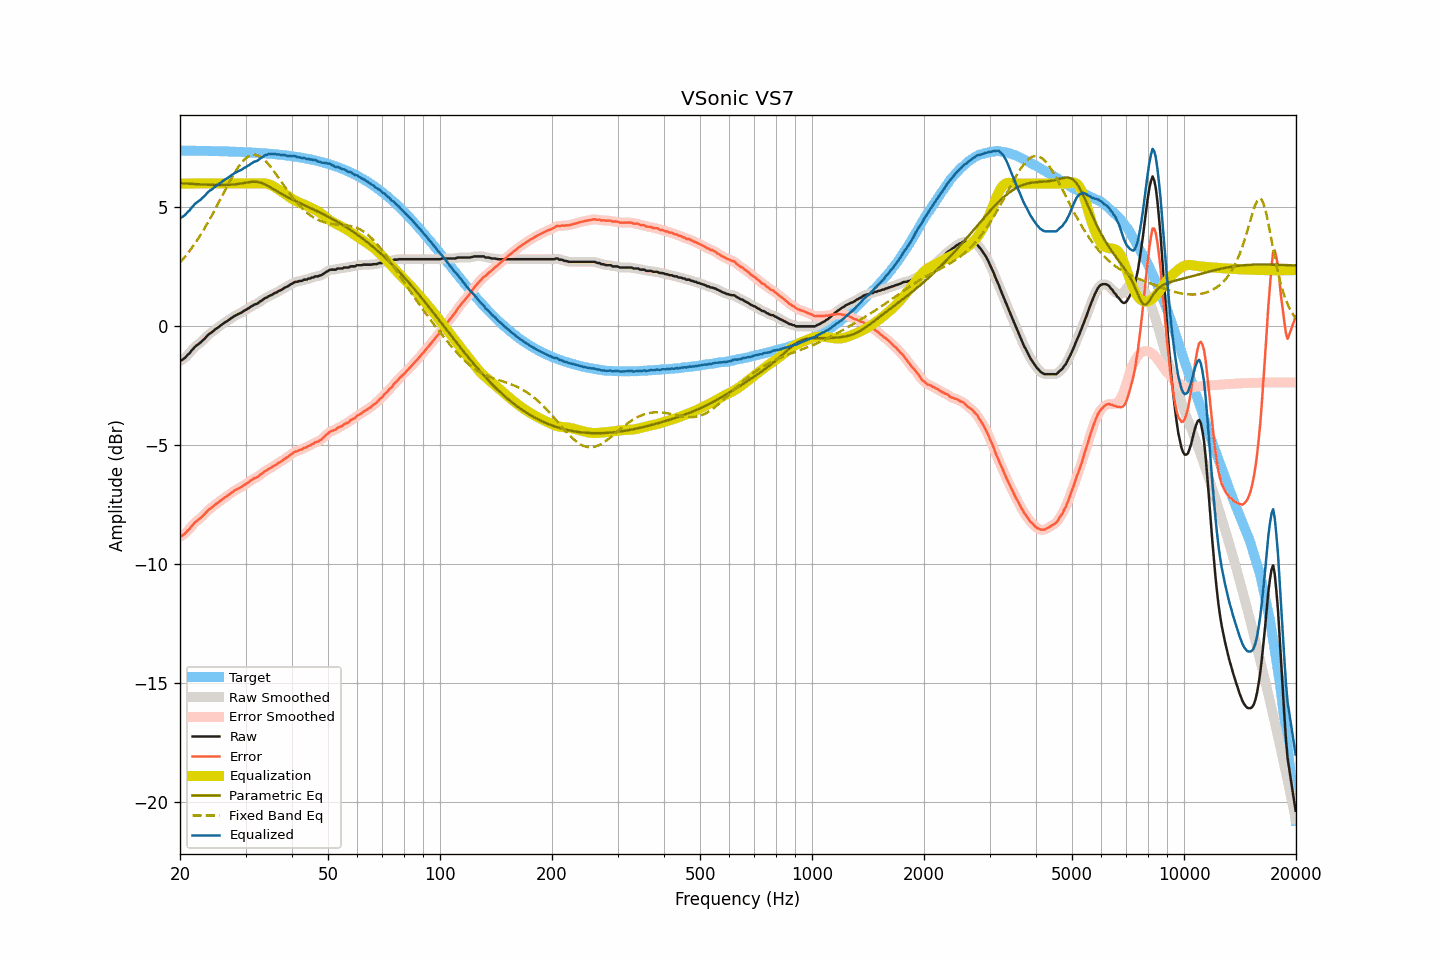

The file beside this chart, header and first rows:
frequency, raw, smoothed, error, error_smoothed, equalization, parametric_eq, fixed_band_eq, equalized_raw, equalized_smoothed, target
20.00, -1.45, -1.45, -8.84, -8.84, 6.00, 6.01, 2.68, 4.55, 4.55, 7.39
20.20, -1.42, -1.42, -8.81, -8.80, 6.00, 6.01, 2.75, 4.58, 4.58, 7.39
20.40, -1.38, -1.37, -8.76, -8.76, 6.00, 6.00, 2.83, 4.62, 4.63, 7.38
20.61, -1.33, -1.32, -8.71, -8.71, 6.00, 6.00, 2.91, 4.67, 4.68, 7.38
20.81, -1.26, -1.26, -8.64, -8.64, 6.00, 6.00, 3.00, 4.74, 4.74, 7.38
21.02, -1.18, -1.19, -8.56, -8.57, 6.00, 5.99, 3.08, 4.82, 4.81, 7.38
21.23, -1.13, -1.11, -8.51, -8.50, 6.00, 5.99, 3.17, 4.87, 4.89, 7.38
21.44, -1.03, -1.04, -8.41, -8.42, 6.00, 5.98, 3.26, 4.97, 4.96, 7.38
21.66, -0.96, -0.96, -8.34, -8.34, 6.00, 5.98, 3.36, 5.04, 5.04, 7.38
21.87, -0.88, -0.88, -8.26, -8.26, 6.00, 5.98, 3.45, 5.12, 5.12, 7.38
22.09, -0.82, -0.82, -8.20, -8.20, 6.00, 5.97, 3.55, 5.18, 5.18, 7.38
22.31, -0.77, -0.77, -8.15, -8.14, 6.00, 5.97, 3.65, 5.23, 5.23, 7.38
22.54, -0.72, -0.72, -8.10, -8.09, 6.00, 5.97, 3.76, 5.28, 5.28, 7.37
22.76, -0.67, -0.66, -8.04, -8.04, 6.00, 5.96, 3.86, 5.33, 5.34, 7.37
22.99, -0.60, -0.61, -7.97, -7.98, 6.00, 5.96, 3.97, 5.40, 5.39, 7.37
23.22, -0.54, -0.54, -7.91, -7.91, 6.00, 5.96, 4.09, 5.46, 5.46, 7.37
23.45, -0.47, -0.47, -7.84, -7.83, 6.00, 5.95, 4.20, 5.53, 5.53, 7.37
23.69, -0.39, -0.40, -7.76, -7.76, 6.00, 5.95, 4.32, 5.61, 5.60, 7.37
23.92, -0.33, -0.33, -7.70, -7.70, 6.00, 5.95, 4.44, 5.67, 5.67, 7.37
24.16, -0.28, -0.28, -7.65, -7.65, 6.00, 5.94, 4.56, 5.72, 5.72, 7.37
24.40, -0.24, -0.23, -7.60, -7.59, 6.00, 5.94, 4.68, 5.76, 5.77, 7.36
24.65, -0.18, -0.18, -7.54, -7.54, 6.00, 5.94, 4.81, 5.82, 5.82, 7.36
24.89, -0.12, -0.13, -7.48, -7.49, 6.00, 5.94, 4.94, 5.88, 5.87, 7.36
25.14, -0.08, -0.08, -7.44, -7.43, 6.00, 5.94, 5.06, 5.92, 5.92, 7.36
25.39, -0.03, -0.03, -7.39, -7.39, 6.00, 5.94, 5.19, 5.97, 5.97, 7.36
25.65, 0.02, 0.02, -7.34, -7.34, 6.00, 5.94, 5.33, 6.02, 6.02, 7.36
25.91, 0.07, 0.07, -7.28, -7.28, 6.00, 5.94, 5.46, 6.07, 6.07, 7.35
26.16, 0.12, 0.12, -7.23, -7.23, 6.00, 5.94, 5.59, 6.12, 6.12, 7.35
26.43, 0.17, 0.17, -7.18, -7.18, 6.00, 5.94, 5.72, 6.17, 6.17, 7.35
26.69, 0.21, 0.21, -7.14, -7.14, 6.00, 5.94, 5.85, 6.21, 6.21, 7.35
26.96, 0.25, 0.25, -7.10, -7.09, 6.00, 5.94, 5.97, 6.25, 6.25, 7.35
27.23, 0.30, 0.30, -7.04, -7.04, 6.00, 5.95, 6.10, 6.30, 6.30, 7.34
27.50, 0.35, 0.35, -6.99, -6.99, 6.00, 5.95, 6.22, 6.35, 6.35, 7.34
27.77, 0.39, 0.39, -6.95, -6.94, 6.00, 5.96, 6.34, 6.39, 6.39, 7.34
28.05, 0.44, 0.44, -6.90, -6.90, 6.00, 5.96, 6.46, 6.44, 6.44, 7.34
28.33, 0.47, 0.47, -6.86, -6.86, 6.00, 5.97, 6.56, 6.47, 6.47, 7.33
28.62, 0.51, 0.51, -6.82, -6.82, 6.00, 5.98, 6.67, 6.51, 6.51, 7.33
28.90, 0.54, 0.54, -6.79, -6.79, 6.00, 5.99, 6.76, 6.54, 6.54, 7.33
29.19, 0.57, 0.58, -6.75, -6.75, 6.00, 6.00, 6.85, 6.57, 6.58, 7.32
29.48, 0.61, 0.61, -6.71, -6.71, 6.00, 6.01, 6.93, 6.61, 6.61, 7.32
29.78, 0.66, 0.65, -6.66, -6.67, 6.00, 6.02, 7.00, 6.66, 6.65, 7.32
30.08, 0.69, 0.69, -6.63, -6.62, 6.00, 6.04, 7.06, 6.69, 6.69, 7.32
30.38, 0.74, 0.74, -6.57, -6.58, 6.00, 6.05, 7.11, 6.74, 6.74, 7.31
30.68, 0.77, 0.78, -6.54, -6.53, 6.00, 6.06, 7.15, 6.77, 6.78, 7.31
30.99, 0.83, 0.82, -6.48, -6.48, 6.00, 6.07, 7.18, 6.83, 6.82, 7.30
31.30, 0.86, 0.87, -6.44, -6.44, 6.00, 6.07, 7.20, 6.86, 6.87, 7.30
31.61, 0.91, 0.90, -6.39, -6.40, 6.00, 6.07, 7.21, 6.91, 6.90, 7.30
31.93, 0.93, 0.93, -6.36, -6.37, 6.00, 6.07, 7.20, 6.93, 6.93, 7.29
32.24, 0.95, 0.96, -6.34, -6.33, 6.00, 6.07, 7.18, 6.95, 6.96, 7.29
32.57, 1.00, 1.00, -6.29, -6.29, 6.00, 6.05, 7.16, 7.00, 7.00, 7.28
32.89, 1.05, 1.04, -6.23, -6.24, 6.01, 6.04, 7.12, 7.06, 7.05, 7.28
33.22, 1.09, 1.10, -6.19, -6.18, 6.01, 6.02, 7.07, 7.10, 7.10, 7.28
33.55, 1.14, 1.14, -6.13, -6.13, 6.01, 5.99, 7.02, 7.15, 7.15, 7.27
33.89, 1.19, 1.18, -6.08, -6.08, 6.00, 5.96, 6.96, 7.19, 7.18, 7.27
34.23, 1.21, 1.22, -6.05, -6.04, 5.99, 5.93, 6.89, 7.20, 7.21, 7.26
34.57, 1.26, 1.25, -5.99, -6.00, 5.97, 5.89, 6.81, 7.23, 7.23, 7.25
34.92, 1.29, 1.29, -5.96, -5.96, 5.95, 5.85, 6.73, 7.24, 7.24, 7.25
35.27, 1.32, 1.33, -5.92, -5.92, 5.92, 5.81, 6.65, 7.24, 7.25, 7.24
35.62, 1.36, 1.36, -5.88, -5.88, 5.89, 5.77, 6.56, 7.24, 7.24, 7.24
35.97, 1.40, 1.39, -5.83, -5.84, 5.85, 5.73, 6.46, 7.25, 7.24, 7.23
... 635 more rows
